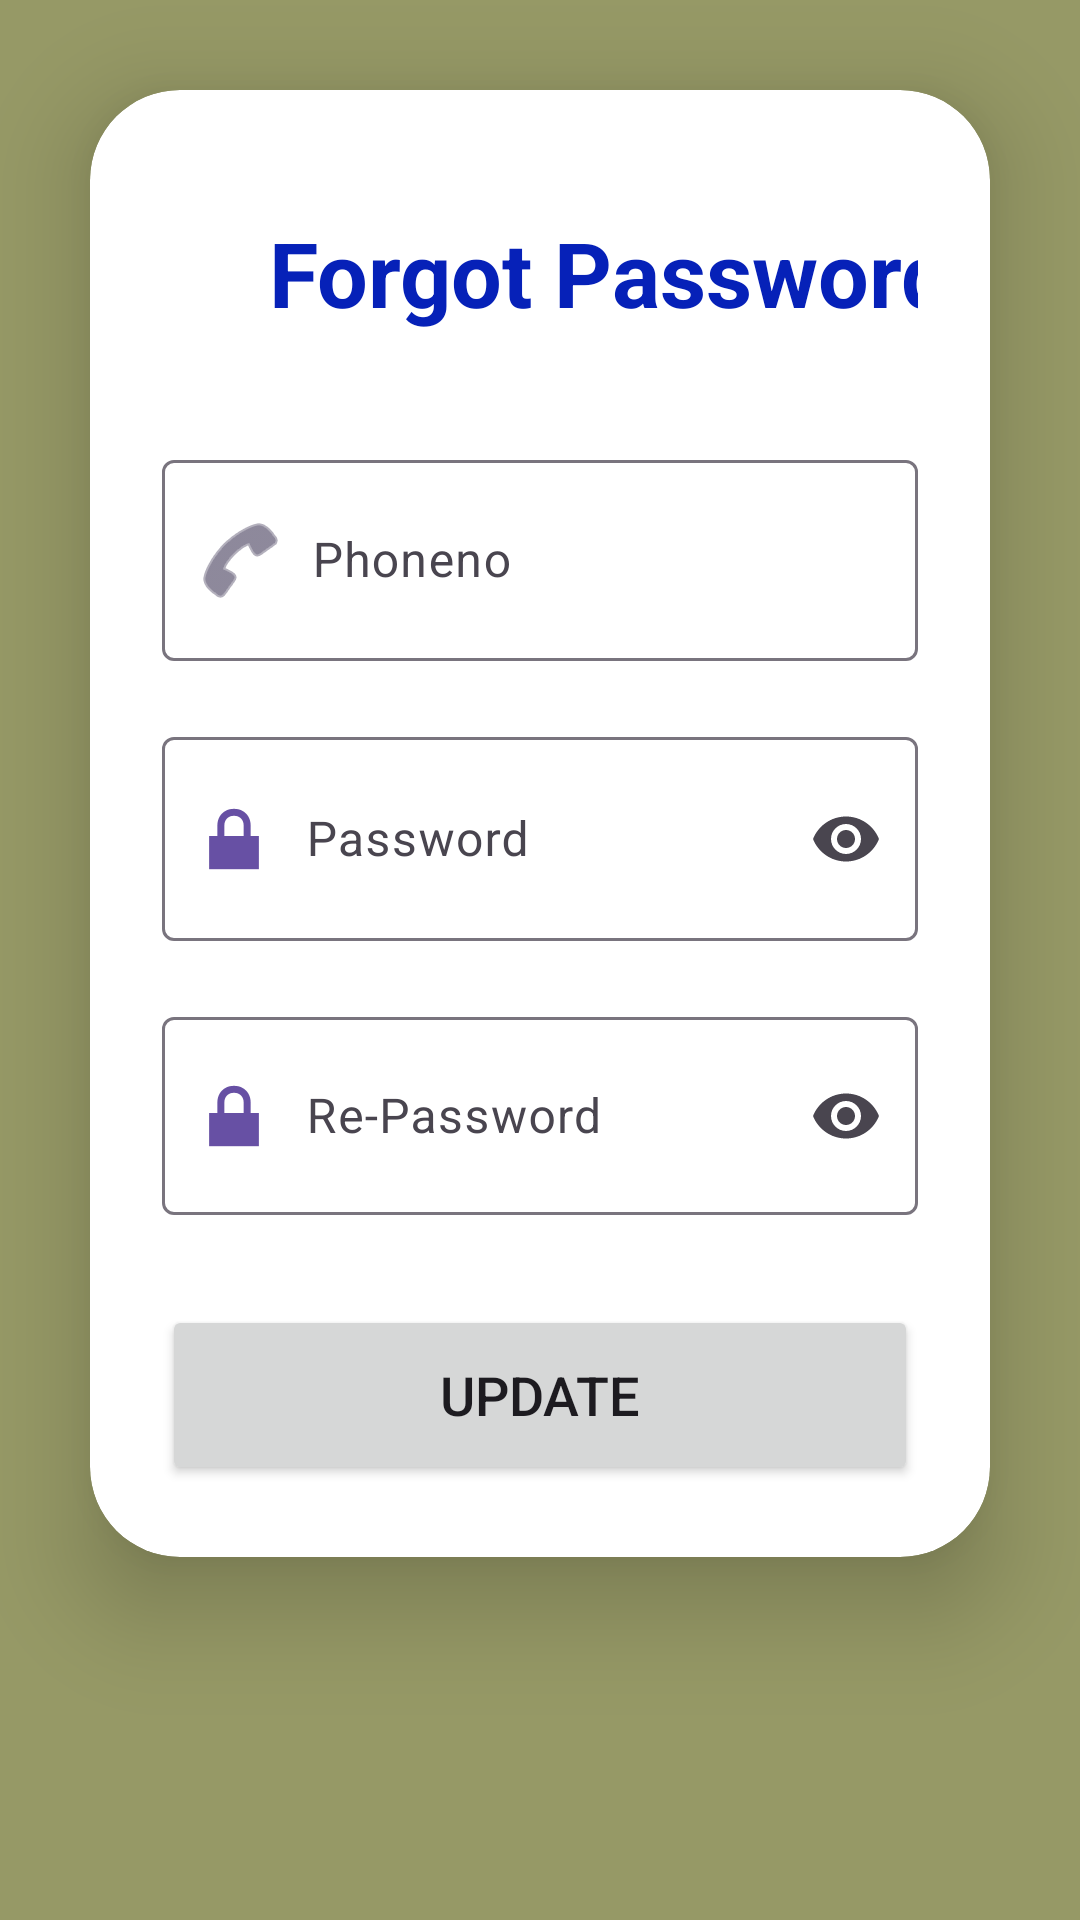

Write the Android layout XML for this screen, with the resource values it uses.
<!-- AndroidManifest.xml: application theme Theme.FinalSEMproject -->
<!-- res/layout/activity_forgot_password.xml -->
<?xml version="1.0" encoding="utf-8"?>
<androidx.constraintlayout.widget.ConstraintLayout xmlns:android="http://schemas.android.com/apk/res/android"
    xmlns:app="http://schemas.android.com/apk/res-auto"
    xmlns:tools="http://schemas.android.com/tools"
    android:layout_width="match_parent"
    android:layout_height="match_parent"
    android:background="#DF878C51"
    tools:context=".ForgotPassword">

    <LinearLayout
        android:layout_width="match_parent"
        android:layout_height="match_parent"
         app:layout_constraintBottom_toBottomOf="parent"
        app:layout_constraintEnd_toEndOf="parent"
        app:layout_constraintHorizontal_bias="0.5"
        app:layout_constraintStart_toStartOf="parent"
        app:layout_constraintTop_toTopOf="parent"
        app:layout_constraintVertical_bias="0.5">

        <androidx.cardview.widget.CardView
            android:layout_width="match_parent"
            android:layout_height="wrap_content"
            android:layout_margin="30dp"
            app:cardCornerRadius="30dp"
            app:cardElevation="20dp">

            <LinearLayout
                android:layout_width="match_parent"
                android:layout_height="wrap_content"
                android:layout_gravity="center_horizontal"
                android:orientation="vertical"
                android:padding="24dp">


                <TextView
                    android:layout_width="299dp"
                    android:layout_height="74dp"
                    android:fontFamily="sans-serif"
                    android:gravity="center"
                    android:text="Forgot Password"
                    android:textColor="#0621B8"
                    android:textSize="30sp"
                    android:textStyle="normal|bold"
                    tools:ignore="HardcodedText,TextSizeCheck" />

                <com.google.android.material.textfield.TextInputLayout
                    android:id="@+id/username_layout"
                    android:layout_width="match_parent"
                    android:layout_height="match_parent"
                    android:layout_marginTop="20dp">

                    <com.google.android.material.textfield.TextInputEditText
                        android:id="@+id/forgotphoneno"
                        android:layout_width="match_parent"
                        android:layout_height="67dp"
                        android:drawableLeft="@android:drawable/ic_menu_call"
                        android:drawablePadding="8dp"
                        android:drawableTint="#423A59"
                        android:hint="Phoneno"
                        android:padding="10dp"
                        android:textColor="@color/black"
                        android:textColorHighlight="@color/cardview_dark_background"
                        tools:ignore="HardcodedText,RtlHardcoded,UnusedAttribute" />

                </com.google.android.material.textfield.TextInputLayout>

                <com.google.android.material.textfield.TextInputLayout
                    android:id="@+id/password_layout"
                    android:layout_width="match_parent"
                    android:layout_height="wrap_content"
                    android:layout_marginTop="20dp"
                    app:endIconMode="password_toggle"
                    tools:ignore="RtlHardcoded">

                    <com.google.android.material.textfield.TextInputEditText
                        android:id="@+id/passwordforgot"
                        android:layout_width="match_parent"
                        android:layout_height="68dp"
                        android:drawableStart="@android:drawable/ic_lock_lock"
                        android:drawablePadding="8dp"
                        android:hint="Password"
                        android:inputType="textPassword"
                        android:padding="8dp"
                        android:textColor="@color/black"
                        tools:ignore="HardcodedText,RtlHardcoded" />

                </com.google.android.material.textfield.TextInputLayout>
                <com.google.android.material.textfield.TextInputLayout
                    android:id="@+id/repassword_layout"
                    android:layout_width="match_parent"
                    android:layout_height="wrap_content"
                    android:layout_marginTop="20dp"
                    app:endIconMode="password_toggle"
                    tools:ignore="RtlHardcoded">

                    <com.google.android.material.textfield.TextInputEditText
                        android:id="@+id/repasswordforgot"
                        android:layout_width="match_parent"
                        android:layout_height="66dp"
                        android:drawableStart="@android:drawable/ic_lock_lock"
                        android:drawablePadding="8dp"
                        android:hint="Re-Password"
                        android:inputType="textPassword"
                        android:padding="8dp"
                        android:textColor="@color/black"
                        tools:ignore="HardcodedText,RtlHardcoded" />

                </com.google.android.material.textfield.TextInputLayout>
                <Button
                    android:id="@+id/updateButton"
                    android:layout_width="match_parent"
                    android:layout_height="60dp"
                    android:layout_marginTop="30dp"
                    android:text="Update"
                    android:textSize="18sp"
                    app:cornerRadius="20dp"
                    tools:ignore="HardcodedText" />



            </LinearLayout>

        </androidx.cardview.widget.CardView>
    </LinearLayout>


</androidx.constraintlayout.widget.ConstraintLayout>
<!-- resources referenced by this layout -->
<resources>
  <style name="Theme.FinalSEMproject" parent="Base.Theme.FinalSEMproject" />
  <style name="Base.Theme.FinalSEMproject" parent="Theme.Material3.DayNight.NoActionBar">
          
          
      </style>
  <!-- not gathered from this repository: default colours our renderer supplied (Android Studio template values) -->
  <color name="black">#FF000000</color>
</resources>
